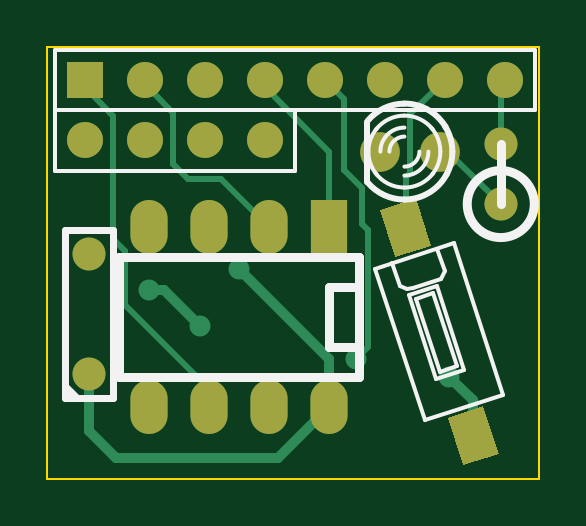
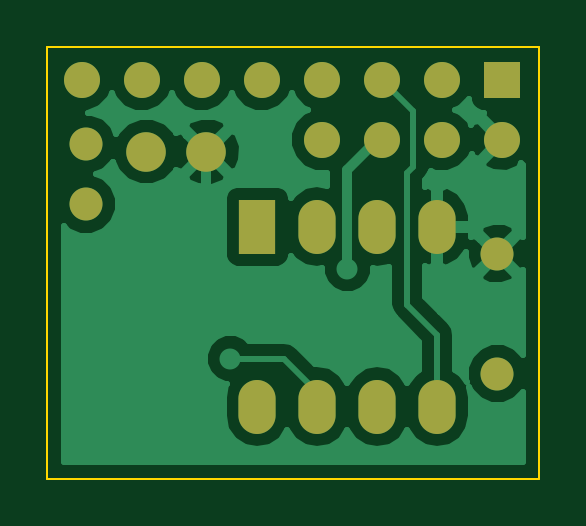
Circuit board: 7 layer files. Board 20.8 x 18.3 mm.
- bottom_copper: SRAM Wing 256kbit-B_Cu.gbl (13916 bytes)
- bottom_mask: SRAM Wing 256kbit-B_Mask.gbs (871 bytes)
- bottom_silk: SRAM Wing 256kbit-B_SilkS.gbo (246 bytes)
- outline: SRAM Wing 256kbit-Edge_Cuts.gko (455 bytes)
- top_copper: SRAM Wing 256kbit-F_Cu.gtl (2876 bytes)
- top_mask: SRAM Wing 256kbit-F_Mask.gts (1115 bytes)
- top_silk: SRAM Wing 256kbit-F_SilkS.gto (3009 bytes)

=== bottom_copper: SRAM Wing 256kbit-B_Cu.gbl (13916 bytes, source omitted) ===
=== bottom_mask: SRAM Wing 256kbit-B_Mask.gbs ===
G04 (created by PCBNEW (2013-07-07 BZR 4022)-stable) date 15/01/2015 15:50:08*
%MOIN*%
G04 Gerber Fmt 3.4, Leading zero omitted, Abs format*
%FSLAX34Y34*%
G01*
G70*
G90*
G04 APERTURE LIST*
%ADD10C,0.00590551*%
%ADD11R,0.06X0.06*%
%ADD12C,0.06*%
%ADD13R,0.062X0.09*%
%ADD14O,0.062X0.09*%
%ADD15C,0.055*%
%ADD16C,0.066*%
G04 APERTURE END LIST*
G54D10*
G54D11*
X42680Y-25000D03*
G54D12*
X48680Y-25000D03*
X43680Y-25000D03*
X49680Y-25000D03*
X44680Y-25000D03*
X45680Y-25000D03*
X46680Y-25000D03*
X47680Y-25000D03*
X45680Y-26000D03*
X44680Y-26000D03*
X43680Y-26000D03*
X42680Y-26000D03*
G54D13*
X46750Y-27450D03*
G54D14*
X45750Y-27450D03*
X44750Y-27450D03*
X43750Y-27450D03*
X43750Y-30450D03*
X44750Y-30450D03*
X45750Y-30450D03*
X46750Y-30450D03*
G54D15*
X42750Y-29900D03*
X42750Y-27900D03*
X49606Y-27074D03*
X49606Y-26074D03*
G54D16*
X48600Y-26200D03*
X47600Y-26200D03*
M02*

=== bottom_silk: SRAM Wing 256kbit-B_SilkS.gbo ===
G04 (created by PCBNEW (2013-07-07 BZR 4022)-stable) date 15/01/2015 15:50:08*
%MOIN*%
G04 Gerber Fmt 3.4, Leading zero omitted, Abs format*
%FSLAX34Y34*%
G01*
G70*
G90*
G04 APERTURE LIST*
%ADD10C,0.00590551*%
G04 APERTURE END LIST*
G54D10*
M02*

=== outline: SRAM Wing 256kbit-Edge_Cuts.gko ===
G04 (created by PCBNEW (2013-07-07 BZR 4022)-stable) date 15/01/2015 15:50:08*
%MOIN*%
G04 Gerber Fmt 3.4, Leading zero omitted, Abs format*
%FSLAX34Y34*%
G01*
G70*
G90*
G04 APERTURE LIST*
%ADD10C,0.00590551*%
%ADD11C,0.00393701*%
G04 APERTURE END LIST*
G54D10*
G54D11*
X42050Y-24450D02*
X42150Y-24450D01*
X42050Y-31650D02*
X42050Y-24450D01*
X50250Y-31650D02*
X42050Y-31650D01*
X50250Y-24450D02*
X50250Y-31650D01*
X42150Y-24450D02*
X50250Y-24450D01*
M02*

=== top_copper: SRAM Wing 256kbit-F_Cu.gtl ===
G04 (created by PCBNEW (2013-07-07 BZR 4022)-stable) date 15/01/2015 15:50:08*
%MOIN*%
G04 Gerber Fmt 3.4, Leading zero omitted, Abs format*
%FSLAX34Y34*%
G01*
G70*
G90*
G04 APERTURE LIST*
%ADD10C,0.00590551*%
%ADD11R,0.06X0.06*%
%ADD12C,0.06*%
%ADD13R,0.062X0.09*%
%ADD14O,0.062X0.09*%
%ADD15C,0.055*%
%ADD16C,0.066*%
%ADD17C,0.035*%
%ADD18C,0.017*%
%ADD19C,0.01*%
G04 APERTURE END LIST*
G54D10*
G54D11*
X42680Y-25000D03*
G54D12*
X48680Y-25000D03*
X43680Y-25000D03*
X49680Y-25000D03*
X44680Y-25000D03*
X45680Y-25000D03*
X46680Y-25000D03*
X47680Y-25000D03*
X45680Y-26000D03*
X44680Y-26000D03*
X43680Y-26000D03*
X42680Y-26000D03*
G54D13*
X46750Y-27450D03*
G54D14*
X45750Y-27450D03*
X44750Y-27450D03*
X43750Y-27450D03*
X43750Y-30450D03*
X44750Y-30450D03*
X45750Y-30450D03*
X46750Y-30450D03*
G54D15*
X42750Y-29900D03*
X42750Y-27900D03*
X49606Y-27074D03*
X49606Y-26074D03*
G54D16*
X48600Y-26200D03*
X47600Y-26200D03*
G54D10*
G36*
X47594Y-27173D02*
X48193Y-26979D01*
X48450Y-27769D01*
X47850Y-27963D01*
X47594Y-27173D01*
X47594Y-27173D01*
G37*
G36*
X48719Y-30637D02*
X49318Y-30442D01*
X49575Y-31232D01*
X48976Y-31427D01*
X48719Y-30637D01*
X48719Y-30637D01*
G37*
G54D17*
X43750Y-28500D03*
X44600Y-29100D03*
X48750Y-29950D03*
X45250Y-28150D03*
X47200Y-29650D03*
G54D18*
X44000Y-28500D02*
X43750Y-28500D01*
X44600Y-29100D02*
X44000Y-28500D01*
X49147Y-30934D02*
X49147Y-30347D01*
X49147Y-30347D02*
X48750Y-29950D01*
G54D19*
X48600Y-26200D02*
X48731Y-26200D01*
X48731Y-26200D02*
X49606Y-27074D01*
X42680Y-25000D02*
X42680Y-25130D01*
X44750Y-30150D02*
X44750Y-30450D01*
X43350Y-28750D02*
X44750Y-30150D01*
X43350Y-27850D02*
X43350Y-28750D01*
X43150Y-27650D02*
X43350Y-27850D01*
X43150Y-27400D02*
X43150Y-27650D01*
X43150Y-27350D02*
X43150Y-27400D01*
X43150Y-26750D02*
X43150Y-27350D01*
X43150Y-25600D02*
X43150Y-26750D01*
X42680Y-25130D02*
X43150Y-25600D01*
X43680Y-25000D02*
X43680Y-25080D01*
X44950Y-26650D02*
X45750Y-27450D01*
X44400Y-26650D02*
X44950Y-26650D01*
X44150Y-26400D02*
X44400Y-26650D01*
X44150Y-25550D02*
X44150Y-26400D01*
X43680Y-25080D02*
X44150Y-25550D01*
X45680Y-25000D02*
X45680Y-25130D01*
X46750Y-26200D02*
X46750Y-27450D01*
X45680Y-25130D02*
X46750Y-26200D01*
G54D18*
X46750Y-29650D02*
X46750Y-30450D01*
X45250Y-28150D02*
X46750Y-29650D01*
X42750Y-29900D02*
X42750Y-30850D01*
X45900Y-31300D02*
X46750Y-30450D01*
X43200Y-31300D02*
X45900Y-31300D01*
X42750Y-30850D02*
X43200Y-31300D01*
G54D19*
X47000Y-25320D02*
X46680Y-25000D01*
X47000Y-26500D02*
X47000Y-25320D01*
X47300Y-26800D02*
X47000Y-26500D01*
X47300Y-27400D02*
X47300Y-26800D01*
X47400Y-27500D02*
X47300Y-27400D01*
X47400Y-29450D02*
X47400Y-27500D01*
X47200Y-29650D02*
X47400Y-29450D01*
X48022Y-27471D02*
X48022Y-26627D01*
X48100Y-25580D02*
X48680Y-25000D01*
X48100Y-26550D02*
X48100Y-25580D01*
X48022Y-26627D02*
X48100Y-26550D01*
X49606Y-26074D02*
X49606Y-25073D01*
X49606Y-25073D02*
X49680Y-25000D01*
M02*

=== top_mask: SRAM Wing 256kbit-F_Mask.gts ===
G04 (created by PCBNEW (2013-07-07 BZR 4022)-stable) date 15/01/2015 15:50:08*
%MOIN*%
G04 Gerber Fmt 3.4, Leading zero omitted, Abs format*
%FSLAX34Y34*%
G01*
G70*
G90*
G04 APERTURE LIST*
%ADD10C,0.00590551*%
%ADD11R,0.06X0.06*%
%ADD12C,0.06*%
%ADD13R,0.062X0.09*%
%ADD14O,0.062X0.09*%
%ADD15C,0.055*%
%ADD16C,0.066*%
G04 APERTURE END LIST*
G54D10*
G54D11*
X42680Y-25000D03*
G54D12*
X48680Y-25000D03*
X43680Y-25000D03*
X49680Y-25000D03*
X44680Y-25000D03*
X45680Y-25000D03*
X46680Y-25000D03*
X47680Y-25000D03*
X45680Y-26000D03*
X44680Y-26000D03*
X43680Y-26000D03*
X42680Y-26000D03*
G54D13*
X46750Y-27450D03*
G54D14*
X45750Y-27450D03*
X44750Y-27450D03*
X43750Y-27450D03*
X43750Y-30450D03*
X44750Y-30450D03*
X45750Y-30450D03*
X46750Y-30450D03*
G54D15*
X42750Y-29900D03*
X42750Y-27900D03*
X49606Y-27074D03*
X49606Y-26074D03*
G54D16*
X48600Y-26200D03*
X47600Y-26200D03*
G54D10*
G36*
X47594Y-27173D02*
X48193Y-26979D01*
X48450Y-27769D01*
X47850Y-27963D01*
X47594Y-27173D01*
X47594Y-27173D01*
G37*
G36*
X48719Y-30637D02*
X49318Y-30442D01*
X49575Y-31232D01*
X48976Y-31427D01*
X48719Y-30637D01*
X48719Y-30637D01*
G37*
M02*

=== top_silk: SRAM Wing 256kbit-F_SilkS.gto ===
G04 (created by PCBNEW (2013-07-07 BZR 4022)-stable) date 15/01/2015 15:50:08*
%MOIN*%
G04 Gerber Fmt 3.4, Leading zero omitted, Abs format*
%FSLAX34Y34*%
G01*
G70*
G90*
G04 APERTURE LIST*
%ADD10C,0.00590551*%
%ADD11C,0.015*%
%ADD12C,0.012*%
%ADD13C,0.01*%
%ADD14C,0.006*%
G04 APERTURE END LIST*
G54D10*
X50180Y-25000D02*
X50180Y-25500D01*
X46180Y-25500D02*
X50180Y-25500D01*
X50180Y-25000D02*
X50180Y-24500D01*
X50180Y-24500D02*
X42180Y-24500D01*
X42180Y-24500D02*
X42180Y-24550D01*
X46180Y-25500D02*
X42180Y-25500D01*
X42180Y-24525D02*
X42180Y-26525D01*
X42180Y-26525D02*
X46180Y-26525D01*
X46180Y-26525D02*
X46180Y-25525D01*
G54D11*
X47250Y-29450D02*
X46750Y-29450D01*
X46750Y-29450D02*
X46750Y-28450D01*
X46750Y-28450D02*
X47250Y-28450D01*
X47250Y-29950D02*
X43250Y-29950D01*
X43250Y-29950D02*
X43250Y-27950D01*
X43250Y-27950D02*
X47250Y-27950D01*
X47250Y-27950D02*
X47250Y-29950D01*
G54D12*
X42350Y-30300D02*
X42350Y-27500D01*
X42350Y-27500D02*
X43150Y-27500D01*
X43150Y-27500D02*
X43150Y-30300D01*
X43150Y-30300D02*
X42350Y-30300D01*
X42550Y-30300D02*
X42350Y-30100D01*
G54D11*
X49606Y-27074D02*
X49606Y-26074D01*
X50165Y-27074D02*
G75*
G03X50165Y-27074I-559J0D01*
G74*
G01*
G54D13*
X47380Y-25700D02*
X47380Y-26700D01*
G54D14*
X48460Y-26584D02*
G75*
G03X48600Y-26200I-460J384D01*
G74*
G01*
X48599Y-26200D02*
G75*
G03X48448Y-25802I-599J0D01*
G74*
G01*
X47400Y-26200D02*
G75*
G03X47544Y-26589I599J0D01*
G74*
G01*
X47539Y-25815D02*
G75*
G03X47400Y-26200I460J-384D01*
G74*
G01*
X47512Y-26549D02*
G75*
G03X48000Y-26800I487J349D01*
G74*
G01*
X48000Y-26800D02*
G75*
G03X48479Y-26560I0J600D01*
G74*
G01*
X48000Y-25600D02*
G75*
G03X47527Y-25831I0J-599D01*
G74*
G01*
X48473Y-25831D02*
G75*
G03X48000Y-25600I-473J-368D01*
G74*
G01*
X48000Y-26450D02*
G75*
G03X48250Y-26200I0J250D01*
G74*
G01*
X48000Y-26600D02*
G75*
G03X48400Y-26200I0J400D01*
G74*
G01*
X48000Y-25950D02*
G75*
G03X47750Y-26200I0J-250D01*
G74*
G01*
X48000Y-25800D02*
G75*
G03X47600Y-26200I0J-400D01*
G74*
G01*
G54D13*
X47386Y-26713D02*
G75*
G03X48000Y-27000I613J513D01*
G74*
G01*
X48000Y-26999D02*
G75*
G03X48704Y-26576I0J799D01*
G74*
G01*
X47998Y-25401D02*
G75*
G03X47389Y-25684I1J-798D01*
G74*
G01*
X48694Y-25802D02*
G75*
G03X48000Y-25400I-694J-397D01*
G74*
G01*
X48704Y-26579D02*
G75*
G03X48800Y-26200I-704J379D01*
G74*
G01*
X48799Y-26200D02*
G75*
G03X48681Y-25781I-799J0D01*
G74*
G01*
G54D10*
X48139Y-28468D02*
X48045Y-28498D01*
X48548Y-27817D02*
X48670Y-28192D01*
X48670Y-28192D02*
X48607Y-28316D01*
X48607Y-28316D02*
X48139Y-28468D01*
X48045Y-28498D02*
X47921Y-28435D01*
X47921Y-28435D02*
X47799Y-28061D01*
X48480Y-28564D02*
X48199Y-28655D01*
X48199Y-28655D02*
X48595Y-29872D01*
X48595Y-29872D02*
X48876Y-29781D01*
X48876Y-29781D02*
X48480Y-28564D01*
X48543Y-28440D02*
X48075Y-28592D01*
X48075Y-28592D02*
X48532Y-29996D01*
X48532Y-29996D02*
X49000Y-29844D01*
X49000Y-29844D02*
X48543Y-28440D01*
X48829Y-27726D02*
X47518Y-28152D01*
X47518Y-28152D02*
X48340Y-30679D01*
X48340Y-30679D02*
X49650Y-30253D01*
X49650Y-30253D02*
X48829Y-27726D01*
M02*

